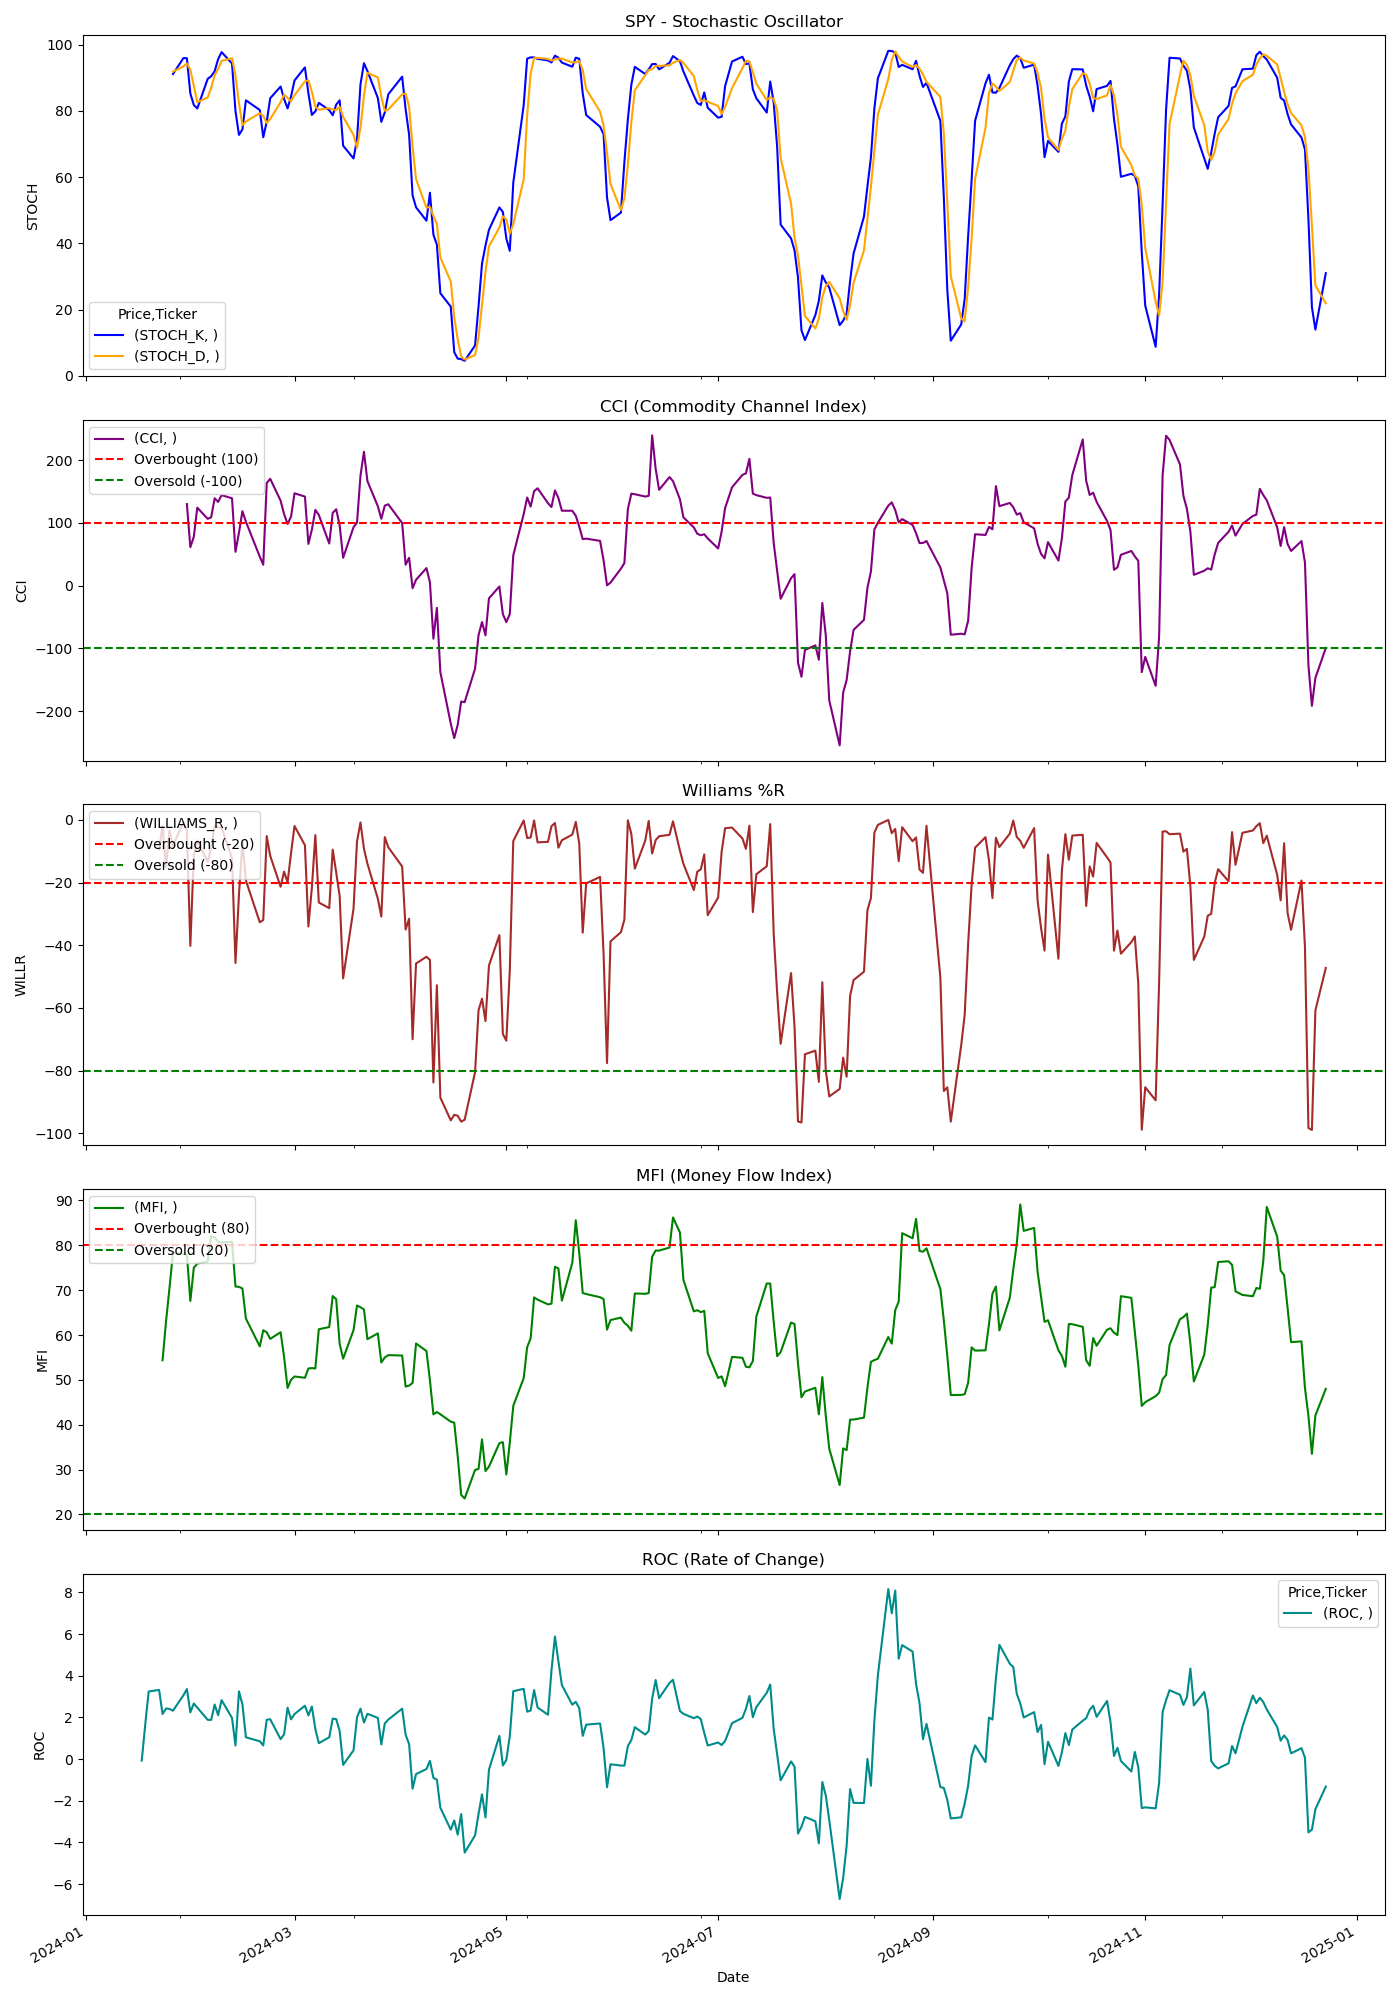

Source data for this figure (header and first rows):
Price, Close, High, Low, Open, Volume, STOCH_K, STOCH_D, CCI, WILLIAMS_R, MFI, ROC
Ticker, SPY, SPY, SPY, SPY, SPY, , , , , , 
Date, , , , , , , , , , , 
2024-01-02, 466.7, 467.7, 464.5, 466.2, 123623700, , , , , , 
2024-01-03, 462.9, 465.2, 462.2, 464.5, 103585900, , , , , , 
2024-01-04, 461.4, 465, 461.1, 462.4, 84232200, , , , , , 
2024-01-05, 462, 464.5, 460.5, 461.6, 86060800, , , , , , 
2024-01-08, 468.6, 468.7, 462.4, 462.5, 74879100, , , , , , 
2024-01-09, 467.9, 468.9, 465.4, 465.9, 65931400, , , , , , 
2024-01-10, 470.5, 471.4, 467.9, 468.2, 67310600, , , , , , 
2024-01-11, 470.3, 472.1, 466.3, 471.5, 77940700, , , , , , 
2024-01-12, 470.6, 472.5, 469.2, 471.8, 57944000, , , , , , 
2024-01-16, 468.9, 470.6, 467.1, 469.2, 85014900, , , , , , 
2024-01-17, 466.3, 466.8, 463.9, 465.8, 68843900, , , , , , -0.07617
2024-01-18, 470.5, 471, 466.4, 468, 91856200, , , , , , 1.643
2024-01-19, 476.3, 476.6, 470.5, 471.6, 110733300, , , , , , 3.242
2024-01-22, 477.3, 479.1, 476.7, 477.9, 75844900, , , , -9.42, , 3.319
2024-01-23, 478.7, 479, 476.8, 477.9, 49945300, , , , -1.916, 54.38, 2.162
2024-01-24, 479.2, 482.6, 478.7, 481.6, 81765000, , , , -15.13, 63.06, 2.429
2024-01-25, 481.8, 482.1, 479.2, 481.4, 72525000, , , , -3.312, 70.51, 2.407
2024-01-26, 481.2, 482.9, 480.4, 481.4, 76641600, 91.11, 91.84, , -8.213, 78.3, 2.322
2024-01-29, 485, 485.2, 481, 481.6, 61322800, 95.93, 93.42, , -0.6962, 78.07, 3.061
2024-01-30, 484.7, 485.4, 483.9, 484.3, 58618400, 95.91, 94.32, 130, -3.356, 77.96, 3.36
2024-01-31, 476.8, 482.9, 476.7, 482.4, 126011100, 85.25, 92.36, 61.37, -40.18, 67.59, 2.242
2024-02-01, 483, 483, 477.7, 478.5, 91891600, 81.78, 87.65, 77.9, -11.13, 74.98, 2.667
2024-02-02, 488.1, 489.8, 483.1, 483.4, 99147700, 80.73, 82.59, 124.3, -6.493, 75.94, 2.471
2024-02-05, 486.3, 488.1, 484, 487.4, 75757100, 89.67, 84.06, 106.5, -13.37, 76.36, 1.882
2024-02-06, 487.7, 488.1, 485.8, 487.3, 55918600, 90.46, 86.95, 109, -8.76, 82.07, 1.881
2024-02-07, 491.8, 492.2, 489.1, 490, 70556500, 91.97, 90.7, 139.2, -1.955, 81.78, 2.619
2024-02-08, 492, 492.4, 491, 491.8, 52343600, 95.61, 92.68, 133.4, -2.448, 80.82, 2.108
2024-02-09, 494.9, 495.3, 492.2, 492.5, 63979400, 97.73, 95.11, 144.2, -2.395, 80.64, 2.829
2024-02-12, 494.6, 497.1, 493.9, 494.8, 56502300, 94.32, 95.89, 139.1, -12.21, 80.8, 1.976
2024-02-13, 487.8, 490.8, 484.5, 488.3, 113099200, 79.92, 90.66, 53.91, -45.64, 70.82, 0.6498
2024-02-14, 492.3, 492.7, 488.1, 490.5, 68387800, 72.76, 82.33, 84.38, -23.89, 70.74, 3.249
2024-02-15, 495.7, 495.8, 492.5, 493, 61683000, 74.42, 75.7, 118.6, -7.219, 70.38, 2.619
2024-02-16, 493.2, 496.5, 492.4, 495.3, 75461200, 83.19, 76.79, 101.9, -19.33, 63.67, 1.044
2024-02-20, 490.5, 492.1, 488.2, 491.4, 71736700, 80.27, 79.29, 46.15, -32.65, 57.48, 0.8547
2024-02-21, 490.9, 491.1, 487.3, 489.1, 59603800, 72.03, 78.49, 33.4, -31.93, 61.08, 0.6539
2024-02-22, 501.1, 502.1, 496.6, 497.6, 76402500, 76.75, 76.35, 163.6, -5.159, 60.6, 1.887
2024-02-23, 501.4, 503.7, 500.7, 502.8, 61321800, 83.82, 77.53, 170.3, -11.46, 59.14, 1.912
2024-02-26, 499.6, 502.3, 499.5, 501.9, 50386700, 87.35, 82.64, 135.3, -21.33, 60.63, 0.9557
2024-02-27, 500.5, 500.7, 498.4, 500.3, 48854500, 83.58, 84.92, 113.9, -16.49, 55.07, 1.188
2024-02-28, 499.8, 500.4, 498.6, 498.9, 56506600, 80.75, 83.89, 98.41, -19.94, 48.2, 2.465
2024-02-29, 501.6, 503.3, 498.9, 501.6, 83924800, 84.34, 82.89, 110, -10.56, 50.01, 1.907
2024-03-01, 506.4, 506.8, 502.1, 502.5, 76805900, 89.18, 84.76, 147.2, -1.95, 50.76, 2.159
2024-03-04, 505.8, 507.7, 505.5, 505.5, 49799300, 93.13, 88.88, 141.9, -8.092, 50.47, 2.561
2024-03-05, 500.8, 504.2, 498.5, 503.8, 72855600, 85.32, 89.21, 66.52, -34.01, 52.54, 2.098
2024-03-06, 503.3, 505.6, 502, 504.1, 68382400, 78.78, 85.74, 89.29, -21.56, 52.63, 2.522
2024-03-07, 508.3, 509.4, 503.4, 506.6, 58652100, 79.86, 81.32, 120.7, -4.837, 52.55, 1.44
2024-03-08, 505.2, 511.7, 504.7, 508.9, 86425500, 82.41, 80.35, 112.7, -26.36, 61.29, 0.762
2024-03-11, 504.8, 505.4, 502.1, 504, 62557200, 80.22, 80.83, 67.13, -28.14, 61.78, 1.045
2024-03-12, 510.2, 510.8, 504.4, 506.9, 73114400, 78.68, 80.44, 116, -9.473, 68.7, 1.943
2024-03-13, 509.4, 510.7, 508, 510.6, 55104100, 81.89, 80.26, 121.8, -16.7, 68, 1.918
2024-03-14, 508.4, 510.6, 505.3, 510.4, 110171800, 83.18, 81.25, 96.14, -24.28, 58.05, 1.352
2024-03-15, 504.9, 506.8, 503.2, 505.3, 107585800, 69.5, 78.19, 44.35, -50.53, 54.73, -0.28
2024-03-18, 507.9, 510.5, 507.5, 509.1, 88893300, 65.63, 72.77, 93.26, -28.3, 61.1, 0.4204
2024-03-19, 510.8, 511, 506.2, 507.2, 60755300, 71.45, 68.86, 100.4, -6.819, 66.59, 1.998
2024-03-20, 515.5, 515.6, 510.1, 510.8, 69594600, 88.02, 75.04, 175.4, -0.8106, 66.19, 2.422
2024-03-21, 517.2, 519.1, 516.9, 518.4, 60256100, 94.39, 84.62, 213.3, -9.199, 65.7, 1.751
2024-03-22, 516.2, 517.6, 516, 517.1, 79023000, 92.01, 91.47, 166.5, -13.97, 59.07, 2.171
2024-03-25, 514.8, 516, 514.6, 514.8, 48512100, 83.9, 90.1, 126.5, -25.14, 60.37, 1.976
... 189 more rows
